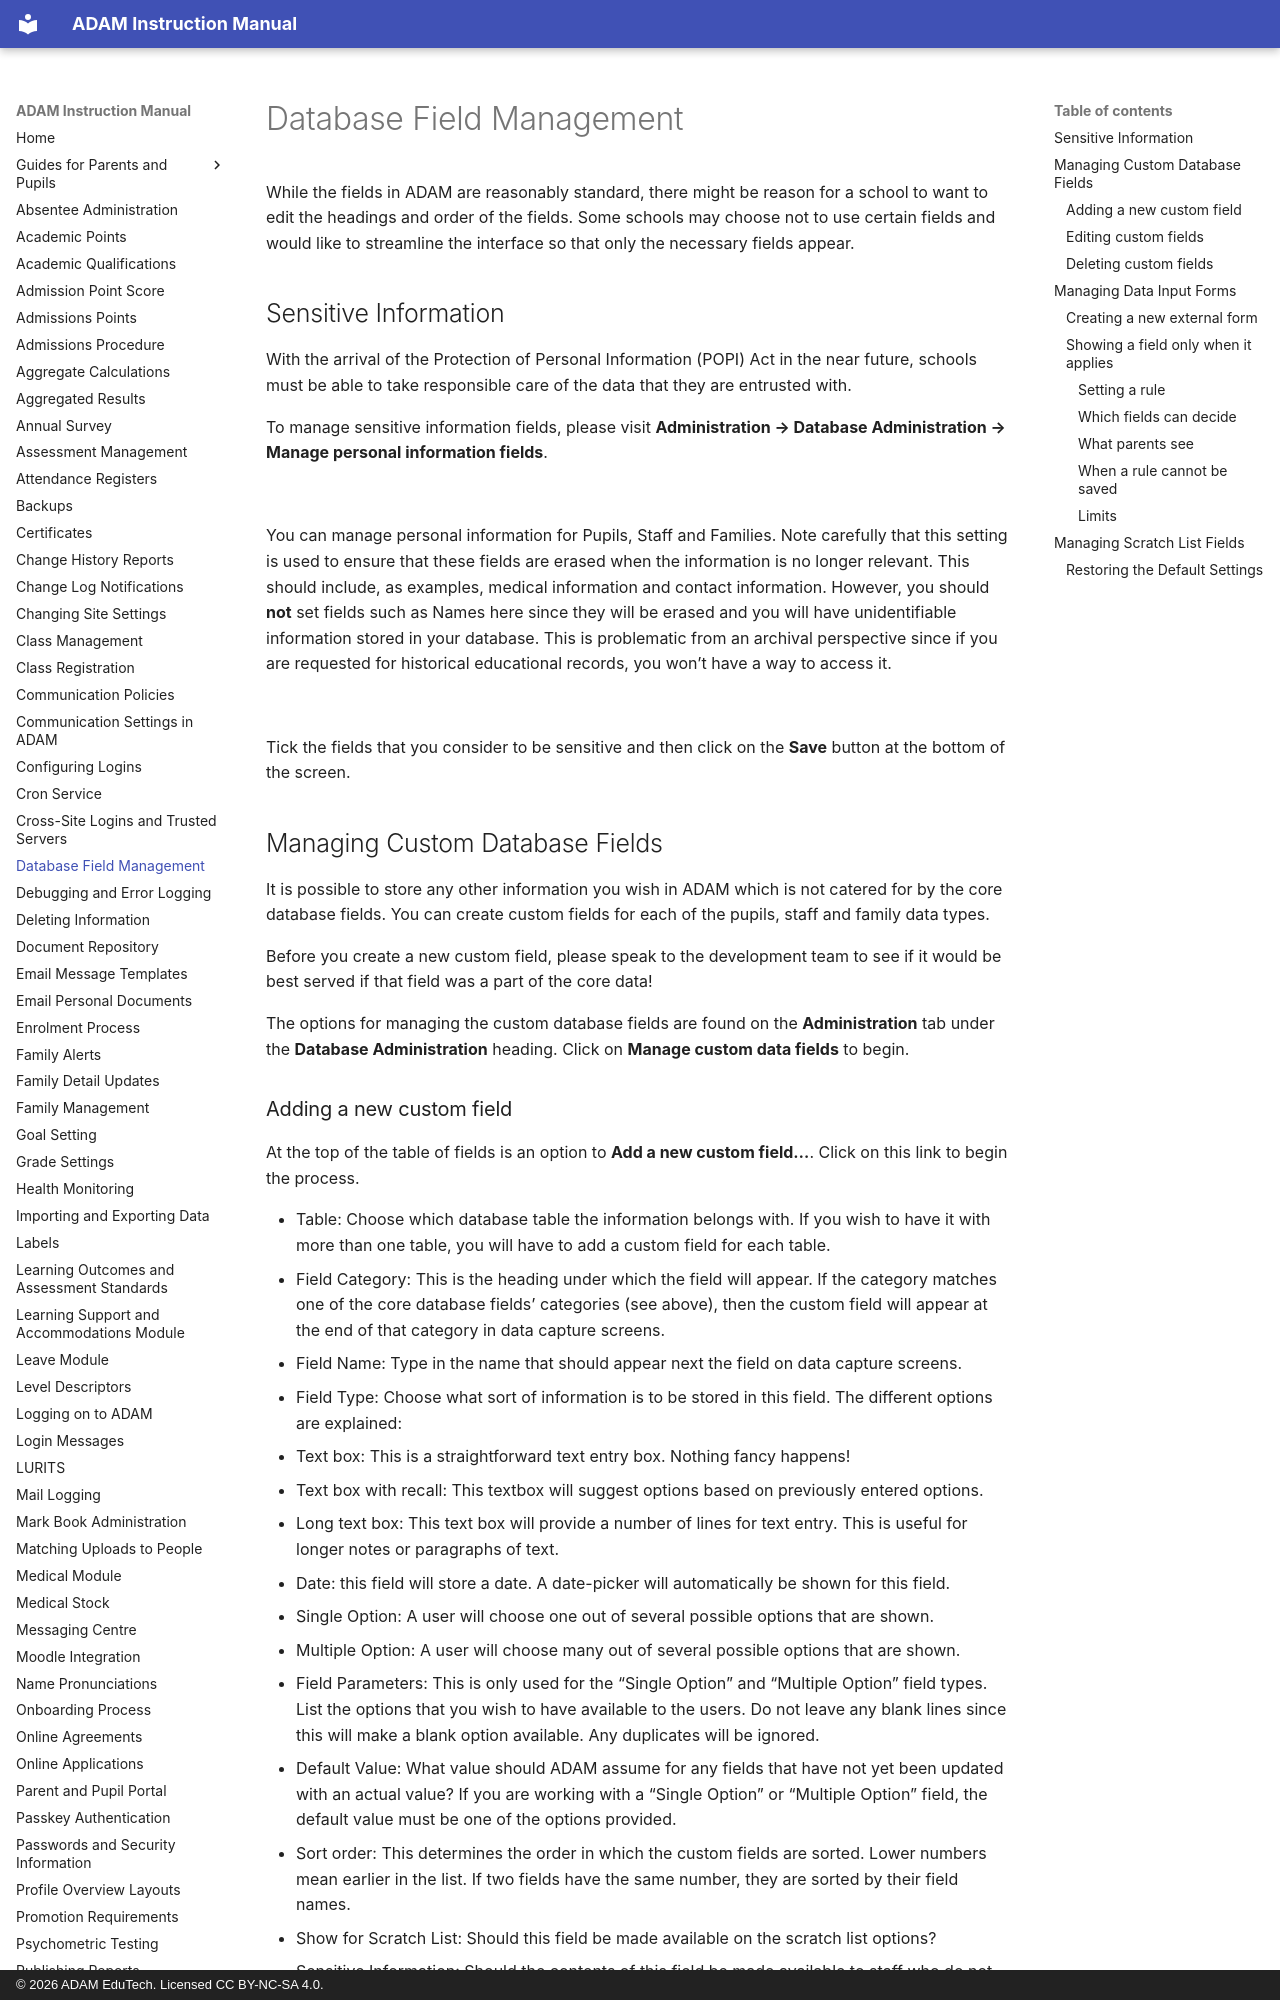

repository: ag-donald/ag-adam-assisted-docs · page: database-field-management.html · generator: mkdocs · copyright: © 2026 ADAM EduTech. Licensed CC BY-NC-SA 4.0.

# Database Field Management

While the fields in ADAM are reasonably standard, there might be reason for a school to want to edit the headings and order of the fields. Some schools may choose not to use certain fields and would like to streamline the interface so that only the necessary fields appear.

## Sensitive Information

With the arrival of the Protection of Personal Information (POPI) Act in the near future, schools must be able to take responsible care of the data that they are entrusted with.

To manage sensitive information fields, please visit **Administration → Database Administration → Manage personal information fields**.

![](assets/screenshots/database-field-management/database-field-management-01.png)

You can manage personal information for Pupils, Staff and Families. Note carefully that this setting is used to ensure that these fields are erased when the information is no longer relevant. This should include, as examples, medical information and contact information. However, you should **not** set fields such as Names here since they will be erased and you will have unidentifiable information stored in your database. This is problematic from an archival perspective since if you are requested for historical educational records, you won’t have a way to access it.

![](assets/screenshots/database-field-management/database-field-management-02.png)

Tick the fields that you consider to be sensitive and then click on the **Save** button at the bottom of the screen.

## Managing Custom Database Fields

It is possible to store any other information you wish in ADAM which is not catered for by the core database fields. You can create custom fields for each of the pupils, staff and family data types.

Before you create a new custom field, please speak to the development team to see if it would be best served if that field was a part of the core data!

The options for managing the custom database fields are found on the **Administration** tab under the **Database Administration** heading. Click on **Manage custom data fields** to begin.
